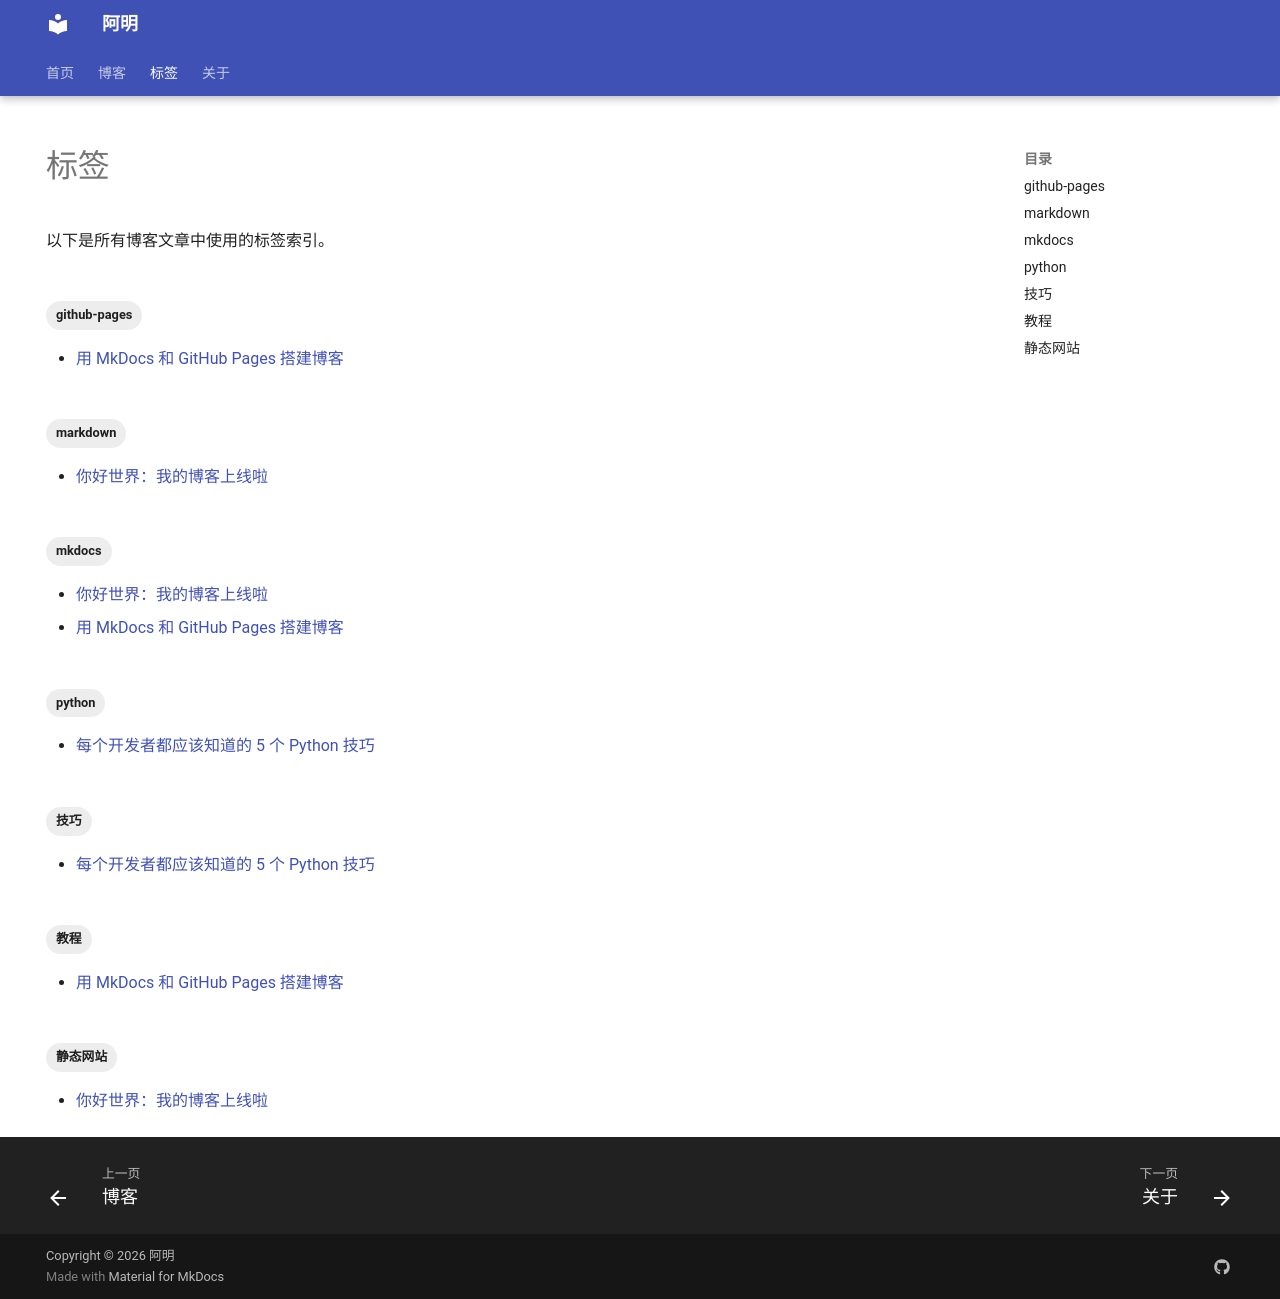

repository: zhumingjun1/Web · page: tags/index.html · generator: mkdocs

---
hide:
  - navigation
---

# 标签

以下是所有博客文章中使用的标签索引。

<!-- material/tags -->
